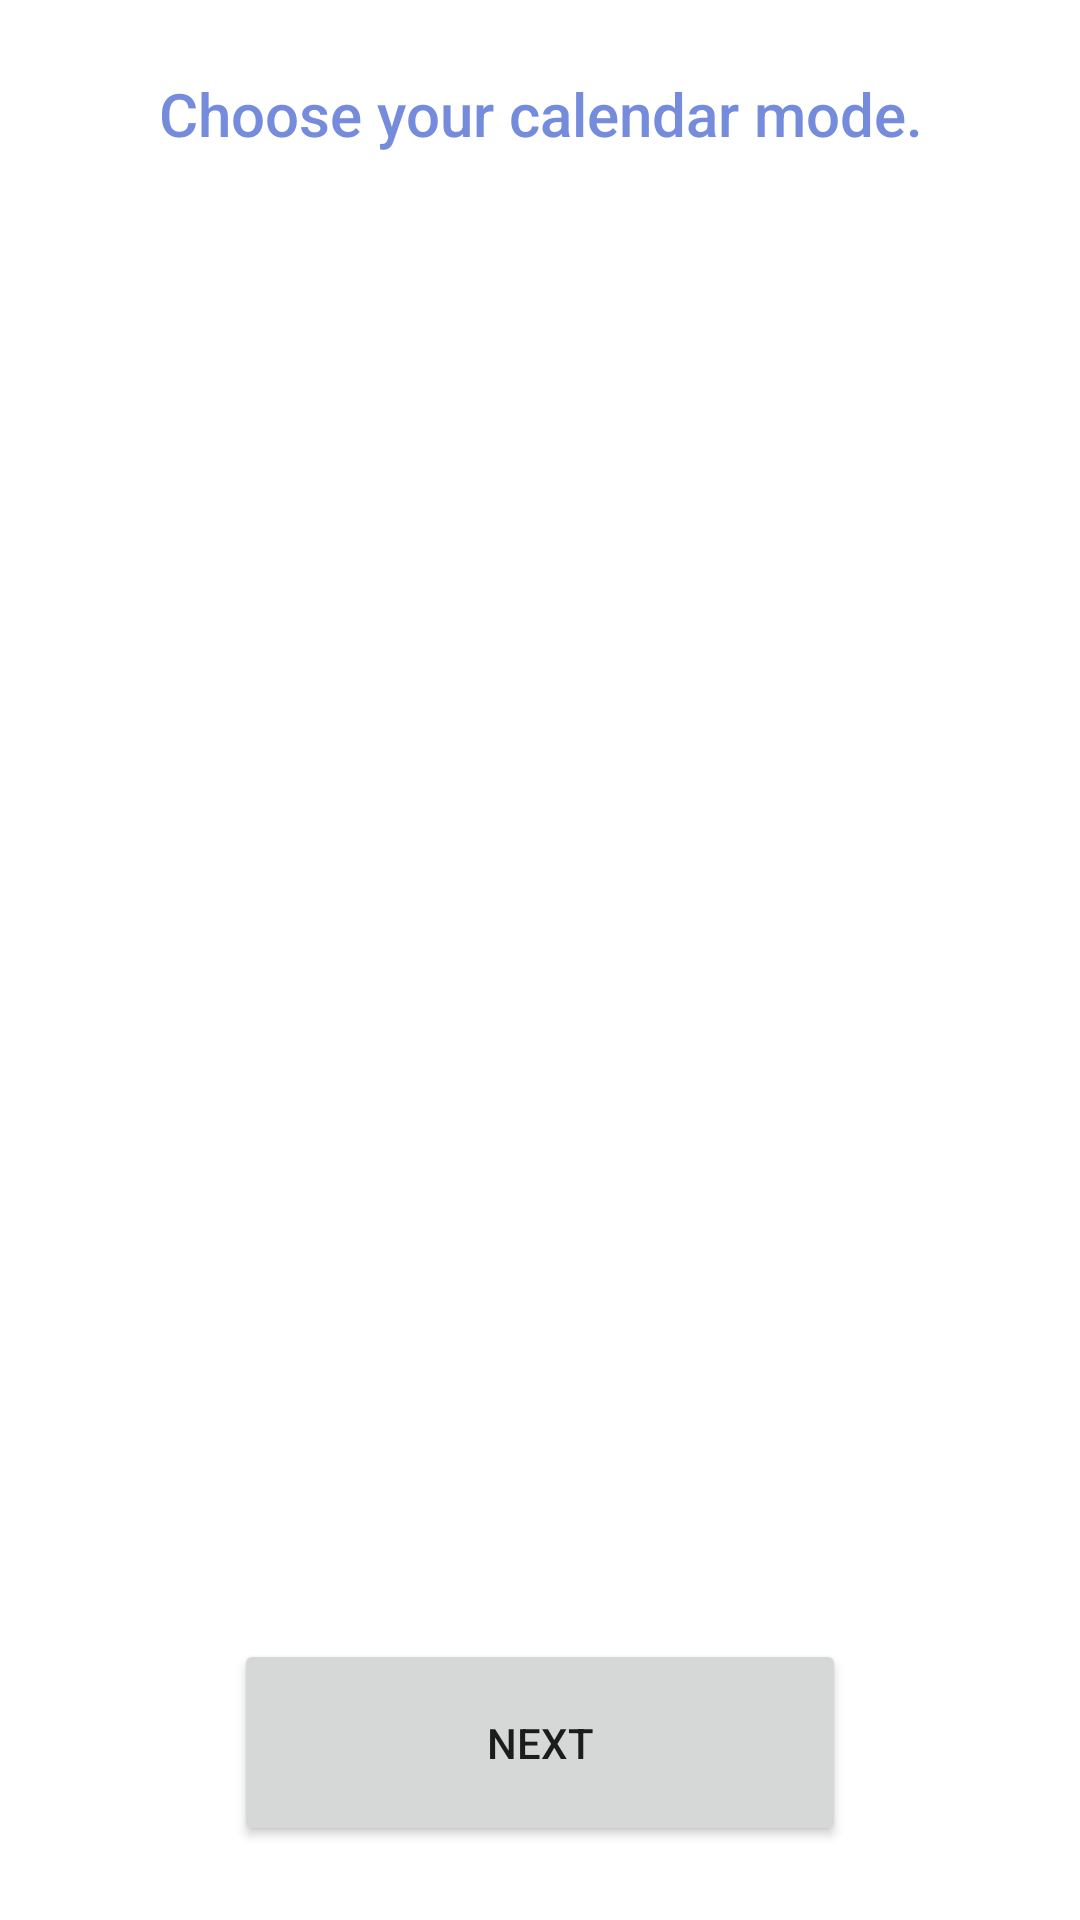

Reconstruct the res/layout file that produces this screen, plus the resources it refers to.
<!-- AndroidManifest.xml: application theme Theme.CalendarApp -->
<!-- res/layout/activity_choose_layout.xml -->
<?xml version="1.0" encoding="utf-8"?>
<LinearLayout xmlns:android="http://schemas.android.com/apk/res/android"
    xmlns:app="http://schemas.android.com/apk/res-auto"
    xmlns:tools="http://schemas.android.com/tools"
    android:layout_width="match_parent"
    android:layout_height="match_parent"
    android:layout_weight="2"
    android:gravity="center"
    android:orientation="vertical"
    tools:context=".ChooseLayoutActivity">

    

    <TextView
        android:id="@+id/textView"
        android:layout_width="match_parent"
        android:layout_height="wrap_content"
        android:fontFamily="sans-serif-medium"
        android:paddingStart="25dp"
        android:paddingEnd="25dp"
        android:text="@string/choose_calendar_theme"
        android:textColor="@color/light_blue"
        android:textSize="20sp"
        android:gravity="center_horizontal" />

    <com.google.android.material.button.MaterialButtonToggleGroup
        android:id="@+id/toggleButtonChooseMode"
        android:layout_width="886dp"
        app:singleSelection="true"
        android:layout_marginTop="50dp"
        android:layout_height="395dp">

        <Button
            android:id="@+id/btnWidget"
            android:layout_width="436dp"
            android:layout_height="match_parent"
            app:iconSize = "80dp"
            android:text="@string/widget_mode"
            app:iconGravity = "top"
            style="@style/Widget.MaterialComponents.Button.OutlinedButton.Icon"
            android:textSize="24sp"
            app:icon="@drawable/ic_widget_outline" />

        <Button
            android:id="@+id/btnScribble"
            android:layout_width="451dp"
            app:iconGravity = "top"
            app:iconSize = "80dp"
            android:layout_height="395dp"
            android:text="@string/scribble_mode"
            style="@style/Widget.MaterialComponents.Button.OutlinedButton.Icon"
            android:textSize="24sp"
            app:icon="@drawable/ic_scribble_outline" />

    </com.google.android.material.button.MaterialButtonToggleGroup>

    <Button
        android:id="@+id/nextOutlineButton"

        android:layout_width="204dp"
        android:layout_height="69dp"
        android:layout_marginTop="50dp"
        android:text="@string/next" />

</LinearLayout>
<!-- resources referenced by this layout -->
<resources>
  <color name="light_blue">#758BDC</color>
  <!-- drawable ic_scribble_outline (drawable) -->
  <vector xmlns:android="http://schemas.android.com/apk/res/android"
      android:width="24dp"
      android:height="24dp"
      android:viewportWidth="24"
      android:viewportHeight="24">
      <path
          android:fillColor="#FF000000"
          android:pathData="M12.45,16h2.09L9.43,3L7.57,3L2.46,16h2.09l1.12,-3h5.64l1.14,3zM6.43,11L8.5,5.48 10.57,11L6.43,11zM21.59,11.59l-8.09,8.09L9.83,16l-1.41,1.41 5.09,5.09L23,13l-1.41,-1.41z"/>
  </vector>
  <!-- drawable ic_widget_outline (drawable) -->
  <vector xmlns:android="http://schemas.android.com/apk/res/android"
      android:width="24dp"
      android:height="24dp"
      android:viewportWidth="24"
      android:viewportHeight="24">
      <path
          android:fillColor="#FF000000"
          android:pathData="M16.59,7.58L10,14.17l-3.59,-3.58L5,12l5,5 8,-8zM12,2C6.48,2 2,6.48 2,12s4.48,10 10,10 10,-4.48 10,-10S17.52,2 12,2zM12,20c-4.42,0 -8,-3.58 -8,-8s3.58,-8 8,-8 8,3.58 8,8 -3.58,8 -8,8z"/>
  </vector>
  <string name="choose_calendar_theme">Choose your calendar mode.</string>
  <string name="next">Next</string>
  <string name="scribble_mode">Scribble Mode</string>
  <string name="widget_mode">Widget Mode</string>
  <style name="Theme.CalendarApp" parent="Theme.MaterialComponents.DayNight.DarkActionBar">
          
          <item name="colorPrimary">@color/light_blue</item>
          <item name="colorPrimaryVariant">@color/light_blue</item>
          <item name="colorOnPrimary">@color/white</item>
          
          <item name="colorSecondary">@color/teal_200</item>
          <item name="colorSecondaryVariant">@color/teal_700</item>
          <item name="colorOnSecondary">@color/white</item>
          
          <item name="android:statusBarColor" tools:targetApi="l">?attr/colorPrimaryVariant</item>
          
      </style>
  <color name="white">#FFFFFFFF</color>
  <color name="teal_200">#FF03DAC5</color>
  <color name="teal_700">#FF018786</color>
</resources>
